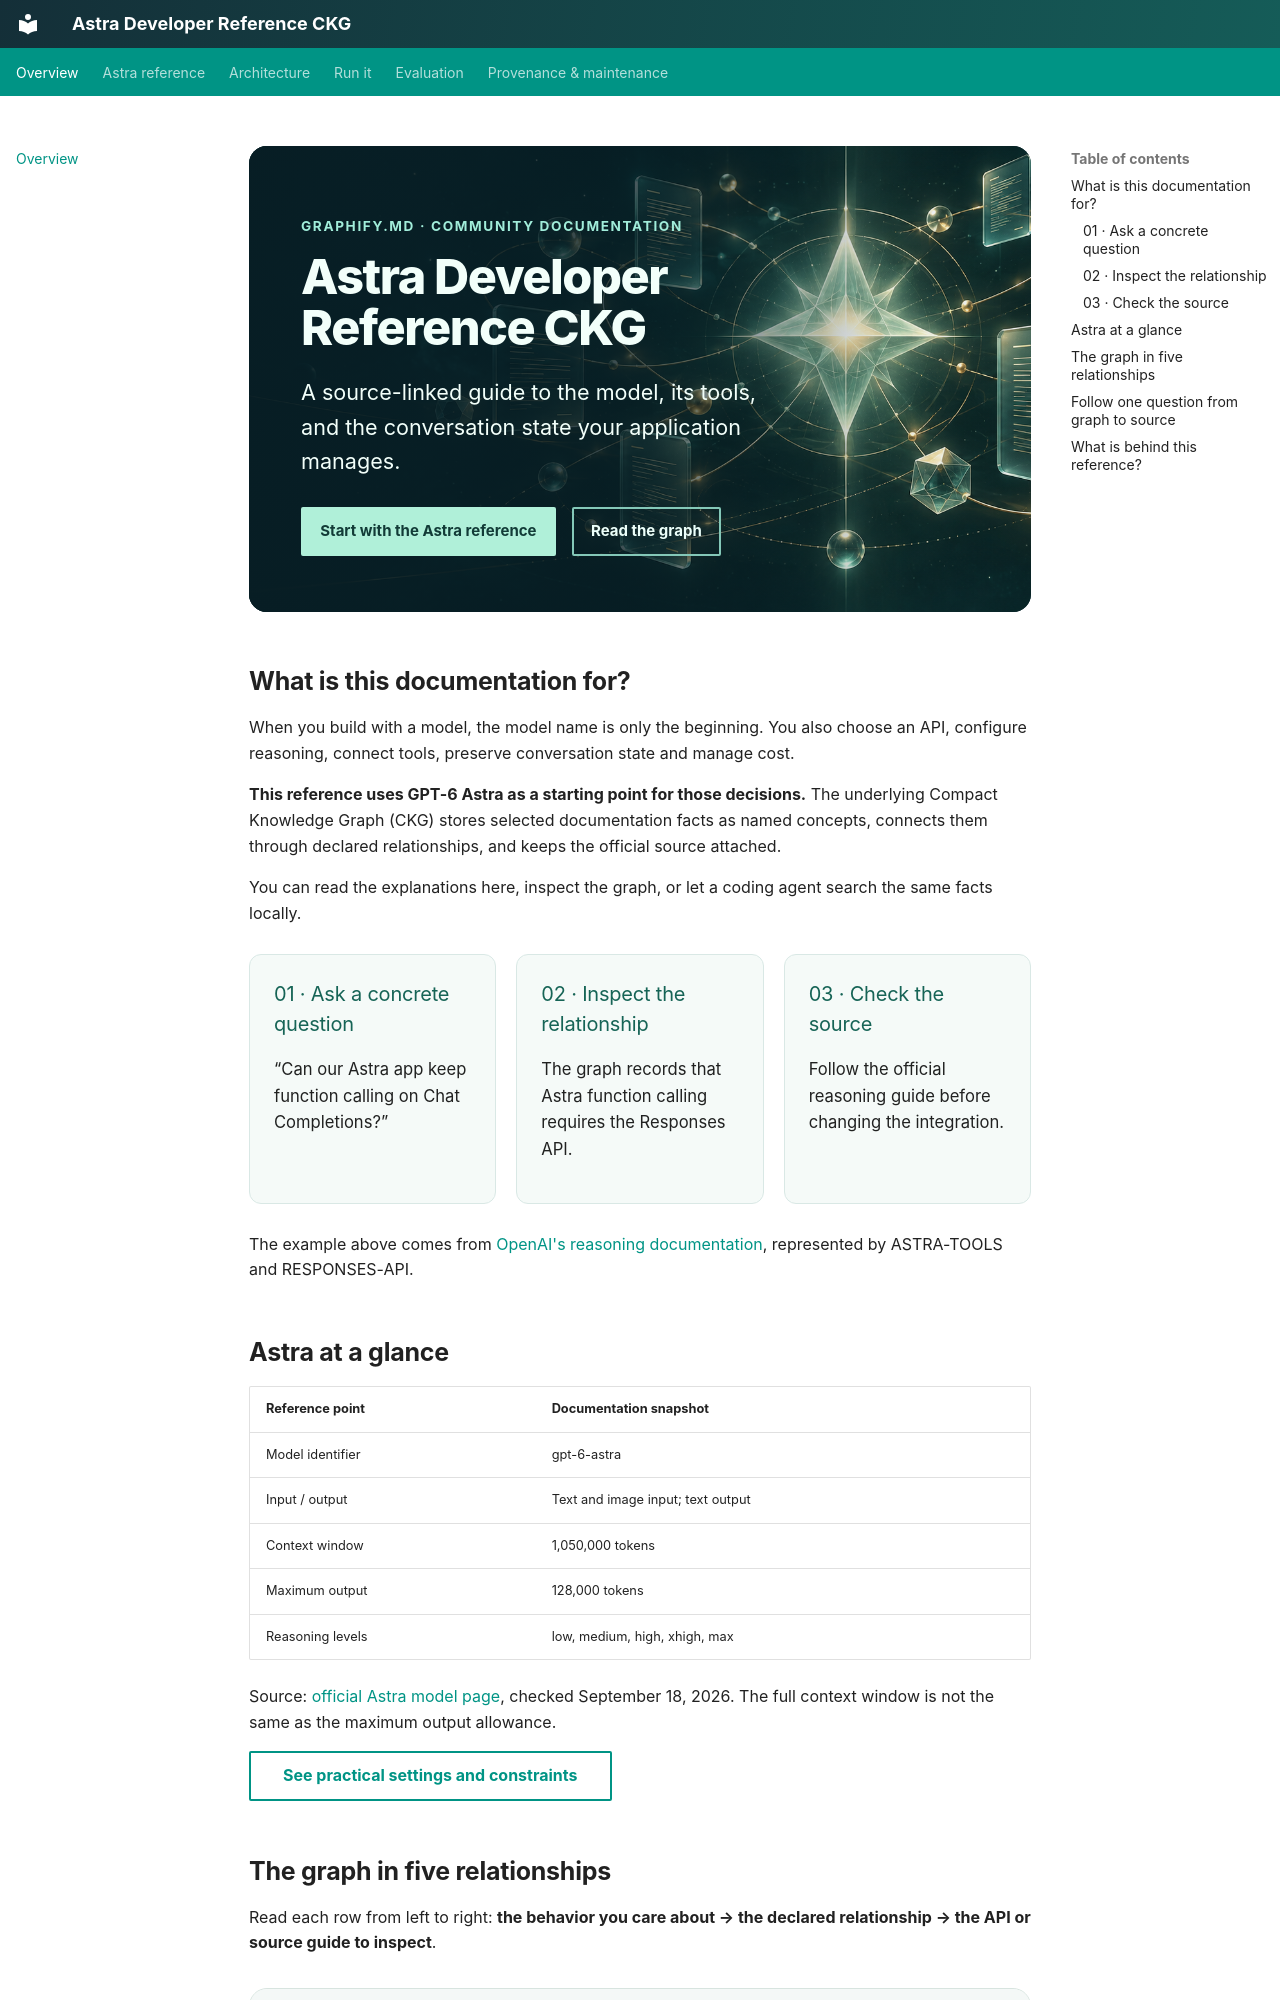

repository: Yarmoluk/ckg-openai-api-docs · page: index.html · generator: mkdocs

<div class="hero hero-astra" markdown>
<img class="hero-art" src="assets/images/astra-documentation-header.png" alt="" width="2048" height="683" fetchpriority="high">
<div class="hero-content">
<p class="eyebrow">Graphify.md · community documentation</p>
<h1>Astra Developer<br>Reference CKG</h1>
<p class="lede">A source-linked guide to the model, its tools, and the conversation state your application manages.</p>
<div class="hero-actions">
<a class="md-button md-button--primary" href="astra.html">Start with the Astra reference</a>
<a class="md-button" href="#the-graph-in-five-relationships">Read the graph</a>
</div>
</div>
</div>

## What is this documentation for?

When you build with a model, the model name is only the beginning. You also choose an API, configure reasoning, connect tools, preserve conversation state and manage cost.

**This reference uses GPT-6 Astra as a starting point for those decisions.** The underlying Compact Knowledge Graph (CKG) stores selected documentation facts as named concepts, connects them through declared relationships, and keeps the official source attached.

You can read the explanations here, inspect the graph, or let a coding agent search the same facts locally.

<div class="signal-grid" markdown>
<div class="signal-card" markdown>
### 01 · Ask a concrete question
“Can our Astra app keep function calling on Chat Completions?”
</div>
<div class="signal-card" markdown>
### 02 · Inspect the relationship
The graph records that Astra function calling requires the Responses API.
</div>
<div class="signal-card" markdown>
### 03 · Check the source
Follow the official reasoning guide before changing the integration.
</div>
</div>

The example above comes from [OpenAI's reasoning documentation](https://developers.openai.com/api/docs/guides/reasoning), represented by ASTRA-TOOLS and RESPONSES-API.

## Astra at a glance

| Reference point | Documentation snapshot |
|---|---|
| Model identifier | gpt-6-astra |
| Input / output | Text and image input; text output |
| Context window | 1,050,000 tokens |
| Maximum output | 128,000 tokens |
| Reasoning levels | low, medium, high, xhigh, max |

Source: [official Astra model page](https://developers.openai.com/api/docs/models/gpt-6-astra), checked September 18, 2026. The full context window is not the same as the maximum output allowance.

[See practical settings and constraints](astra.md){ .md-button }
